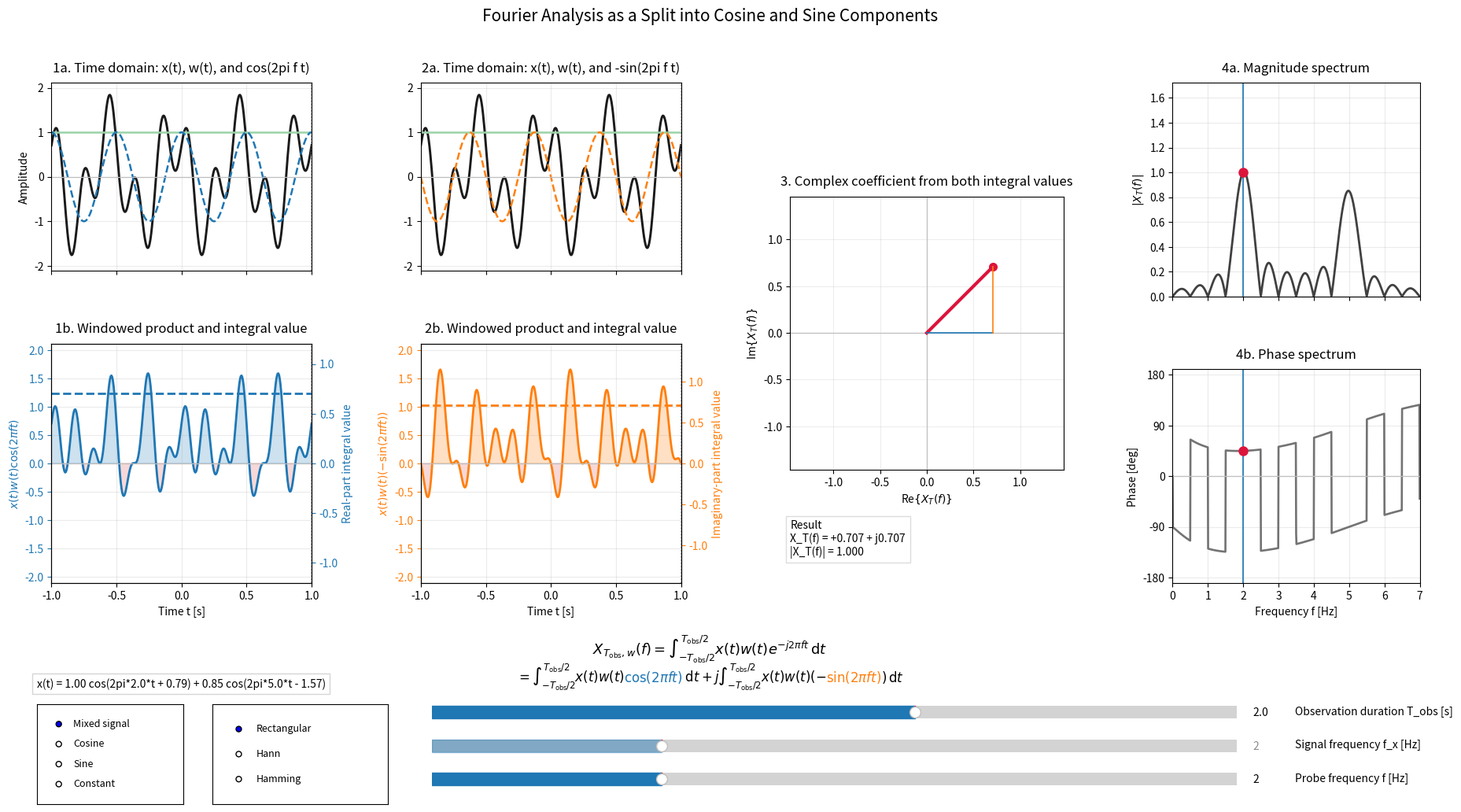

Reproduce this figure in Python.
import numpy as np
import matplotlib.pyplot as plt
from matplotlib.widgets import RadioButtons, Slider


# -------------------------
# Parameters
# -------------------------
T_MAX = 3.0
FS = 180
NORMALIZE_BY_WINDOW = False  # True => window average, False => classical FT on [-T_obs/2, T_obs/2]
WINDOW_COLOR = "#9bd3a8"

# Fixed mixed signal for the default case
SIGNAL_COMPONENTS = [
    ("cos", 1.00, 2.0, np.pi / 4.0),
    ("cos", 0.85, 5.0, -np.pi / 2.0),
]

SIGNAL_MODES = ("Mixed signal", "Cosine", "Sine", "Constant")
WINDOW_MODES = ("Rectangular", "Hann", "Hamming")

FREQ_MIN = 0.0
FREQ_MAX = 7.0
FINE_FREQS = np.linspace(FREQ_MIN, FREQ_MAX, 801)
LIMIT_FREQS = np.linspace(FREQ_MIN, FREQ_MAX, 121)

DEFAULT_ANALYSIS_FREQ = 2.0
DEFAULT_SIGNAL_MODE = "Mixed signal"
DEFAULT_WINDOW_MODE = "Rectangular"
DEFAULT_SIGNAL_FREQ = 2.0
DEFAULT_OBS_DURATION = 2.0
OBS_DURATION_MIN = 0.5
SLIDER_STEP = 0.05
PHASE_VIS_REL_THRESHOLD = 0.15


def build_signal(time_values, components):
    signal = np.zeros_like(time_values)
    for kind, amplitude, frequency_hz, phase_rad in components:
        angle = 2.0 * np.pi * frequency_hz * time_values + phase_rad
        if kind == "cos":
            signal += amplitude * np.cos(angle)
        elif kind == "sin":
            signal += amplitude * np.sin(angle)
        else:
            raise ValueError(f"Unknown signal type: {kind}")
    return signal


def build_signal_label(components):
    parts = []
    for kind, amplitude, frequency_hz, phase_rad in components:
        if kind == "cos":
            text = f"{amplitude:.2f} cos(2pi*{frequency_hz:.1f}*t"
        else:
            text = f"{amplitude:.2f} sin(2pi*{frequency_hz:.1f}*t"

        if abs(phase_rad) > 1e-12:
            phase_sign = "+" if phase_rad >= 0 else "-"
            text += f" {phase_sign} {abs(phase_rad):.2f}"

        parts.append(text + ")")
    return "x(t) = " + " + ".join(parts)


def build_selectable_signal(time_values, signal_mode, signal_frequency):
    if signal_mode == "Mixed signal":
        return build_signal(time_values, SIGNAL_COMPONENTS), build_signal_label(SIGNAL_COMPONENTS)
    if signal_mode == "Cosine":
        return np.cos(2.0 * np.pi * signal_frequency * time_values), f"x(t) = cos(2pi*{signal_frequency:.2f}*t)"
    if signal_mode == "Sine":
        return np.sin(2.0 * np.pi * signal_frequency * time_values), f"x(t) = sin(2pi*{signal_frequency:.2f}*t)"
    if signal_mode == "Constant":
        return np.ones_like(time_values), "x(t) = 1"
    raise ValueError(f"Unknown signal mode: {signal_mode}")


def fmt_complex(value):
    sign = "+" if value.imag >= 0 else "-"
    return f"{value.real:+.3f} {sign} j{abs(value.imag):.3f}"


def observed_limits(obs_duration):
    half_duration = 0.5 * obs_duration
    return -half_duration, half_duration


def observed_mask(time_values, obs_duration):
    window_start, window_end = observed_limits(obs_duration)
    return (time_values >= (window_start - 1e-12)) & (time_values <= (window_end + 1e-12))


def full_time_limits():
    return observed_limits(T_MAX)


def build_window(time_values, obs_duration, window_mode):
    window_values = np.zeros_like(time_values)
    mask = observed_mask(time_values, obs_duration)
    time_obs = time_values[mask]

    if window_mode == "Rectangular":
        window_values[mask] = 1.0
    elif window_mode == "Hann":
        window_values[mask] = 0.5 * (1.0 + np.cos(2.0 * np.pi * time_obs / obs_duration))
    elif window_mode == "Hamming":
        window_values[mask] = 0.54 + 0.46 * np.cos(2.0 * np.pi * time_obs / obs_duration)
    else:
        raise ValueError(f"Unknown window mode: {window_mode}")

    return window_values


def add_centered_formula_segments(fig, y, segments, fontsize=12):
    texts = [
        fig.text(0.0, y, text, ha="left", va="center", fontsize=fontsize, color=color)
        for text, color in segments
    ]
    fig.canvas.draw()
    renderer = fig.canvas.get_renderer()
    fig_width_px = fig.get_size_inches()[0] * fig.dpi
    widths = [text.get_window_extent(renderer=renderer).width for text in texts]
    total_width_frac = sum(widths) / fig_width_px
    x = 0.50 - total_width_frac / 2.0
    for text, width_px in zip(texts, widths):
        text.set_position((x, y))
        x += width_px / fig_width_px
    return texts


def evaluate_frequency(probe_freq, time_values, signal_values, window_values, obs_duration, normalize_by_window):
    mask = observed_mask(time_values, obs_duration)
    time_obs = time_values[mask]
    signal_obs = signal_values[mask]
    window_obs = window_values[mask]
    weighted_signal_obs = signal_obs * window_obs
    basis_obs = np.exp(-1j * 2.0 * np.pi * probe_freq * time_obs)

    real_product_obs = weighted_signal_obs * basis_obs.real
    imag_product_obs = weighted_signal_obs * basis_obs.imag

    scale = (1.0 / obs_duration) if normalize_by_window else 1.0
    real_integral = np.trapezoid(real_product_obs, x=time_obs) * scale
    imag_integral = np.trapezoid(imag_product_obs, x=time_obs) * scale
    coefficient = real_integral + 1j * imag_integral

    signal_plot = np.where(mask, signal_values, np.nan)
    window_plot = np.where(mask, window_values, np.nan)
    basis_real_plot = np.full_like(time_values, np.nan, dtype=float)
    basis_imag_plot = np.full_like(time_values, np.nan, dtype=float)
    real_product_plot = np.full_like(time_values, np.nan, dtype=float)
    imag_product_plot = np.full_like(time_values, np.nan, dtype=float)
    basis_real_plot[mask] = basis_obs.real
    basis_imag_plot[mask] = basis_obs.imag
    real_product_plot[mask] = real_product_obs
    imag_product_plot[mask] = imag_product_obs

    return (
        signal_plot,
        window_plot,
        basis_real_plot,
        basis_imag_plot,
        real_product_plot,
        imag_product_plot,
        real_integral,
        imag_integral,
        coefficient,
    )


def compute_signal_cache(
    signal_values,
    window_values,
    time_values,
    obs_duration,
    normalize_by_window,
    basis_limit,
    basis_fine,
):
    mask = observed_mask(time_values, obs_duration)
    time_obs = time_values[mask]
    signal_obs = signal_values[mask]
    window_obs = window_values[mask]
    weighted_signal_obs = signal_obs * window_obs

    scale = (1.0 / obs_duration) if normalize_by_window else 1.0

    real_products_limit = weighted_signal_obs[None, :] * basis_limit[:, mask].real
    imag_products_limit = weighted_signal_obs[None, :] * basis_limit[:, mask].imag

    real_integrals_limit = np.trapezoid(real_products_limit, x=time_obs, axis=1) * scale
    imag_integrals_limit = np.trapezoid(imag_products_limit, x=time_obs, axis=1) * scale

    real_integrals_fine = np.trapezoid(
        weighted_signal_obs[None, :] * basis_fine[:, mask].real, x=time_obs, axis=1
    ) * scale
    imag_integrals_fine = np.trapezoid(
        weighted_signal_obs[None, :] * basis_fine[:, mask].imag, x=time_obs, axis=1
    ) * scale
    coefficients_fine = real_integrals_fine + 1j * imag_integrals_fine
    spectrum_fine = np.abs(coefficients_fine)
    phase_fine_full = np.degrees(np.angle(coefficients_fine))
    phase_threshold = 0.0
    phase_fine = phase_fine_full

    return {
        "signal_values": signal_values,
        "signal_limit": 1.15 * max(1.0, np.max(np.abs(signal_values))),
        "product_limit": 1.15 * max(
            1.0,
            np.max(np.abs(real_products_limit)),
            np.max(np.abs(imag_products_limit)),
        ),
        "real_integral_limit": 1.15 * max(1.0, np.max(np.abs(real_integrals_limit))),
        "imag_integral_limit": 1.15 * max(1.0, np.max(np.abs(imag_integrals_limit))),
        "complex_limit": 1.15 * max(
            1.0,
            np.max(np.abs(real_integrals_limit)),
            np.max(np.abs(imag_integrals_limit)),
        ),
        "spectrum_limit": 1.15 * max(1.0, np.max(spectrum_fine)),
        "spectrum_fine": spectrum_fine,
        "phase_fine_full": phase_fine_full,
        "phase_fine": phase_fine,
        "phase_threshold": phase_threshold,
    }


def compute_display_limits(signal_values, time_values, normalize_by_window, basis_limit, basis_fine):
    limit_keys = (
        "signal_limit",
        "product_limit",
        "real_integral_limit",
        "imag_integral_limit",
        "complex_limit",
        "spectrum_limit",
    )
    display_limits = {key: 0.0 for key in limit_keys}

    for window_mode in WINDOW_MODES:
        window_values = build_window(time_values, T_MAX, window_mode)
        cache = compute_signal_cache(
            signal_values,
            window_values,
            time_values,
            T_MAX,
            normalize_by_window,
            basis_limit,
            basis_fine,
        )
        for key in limit_keys:
            display_limits[key] = max(display_limits[key], cache[key])

    return display_limits


def main():
    plt.close("all")
    full_window_start, full_window_end = full_time_limits()
    time_values = np.linspace(full_window_start, full_window_end, int(T_MAX * FS), endpoint=False)

    basis_limit = np.exp(-1j * 2.0 * np.pi * LIMIT_FREQS[:, None] * time_values[None, :])
    basis_fine = np.exp(-1j * 2.0 * np.pi * FINE_FREQS[:, None] * time_values[None, :])

    initial_signal, initial_label = build_selectable_signal(
        time_values, DEFAULT_SIGNAL_MODE, DEFAULT_SIGNAL_FREQ
    )
    initial_window = build_window(time_values, DEFAULT_OBS_DURATION, DEFAULT_WINDOW_MODE)
    state = {
        "signal_mode": DEFAULT_SIGNAL_MODE,
        "window_mode": DEFAULT_WINDOW_MODE,
        "signal_freq": DEFAULT_SIGNAL_FREQ,
        "obs_duration": DEFAULT_OBS_DURATION,
        "signal_label": initial_label,
        "signal_values": initial_signal,
        "window_values": initial_window,
        "cache": compute_signal_cache(
            initial_signal,
            initial_window,
            time_values,
            DEFAULT_OBS_DURATION,
            NORMALIZE_BY_WINDOW,
            basis_limit,
            basis_fine,
        ),
        "display_cache": compute_display_limits(
            initial_signal,
            time_values,
            NORMALIZE_BY_WINDOW,
            basis_limit,
            basis_fine,
        ),
    }

    if NORMALIZE_BY_WINDOW:
        formula_line_1 = r"$X_{T_{\mathrm{obs}},w}(f)=\frac{1}{T_{\mathrm{obs}}}\int_{-T_{\mathrm{obs}}/2}^{T_{\mathrm{obs}}/2} x(t)w(t)e^{-j 2 \pi f t}\,\mathrm{d}t$"
    else:
        formula_line_1 = r"$X_{T_{\mathrm{obs}},w}(f)=\int_{-T_{\mathrm{obs}}/2}^{T_{\mathrm{obs}}/2} x(t)w(t)e^{-j 2 \pi f t}\,\mathrm{d}t$"

    fig = plt.figure(figsize=(18.6, 10.6))
    grid = fig.add_gridspec(
        2,
        4,
        width_ratios=[1.0, 1.0, 1.05, 0.95],
        height_ratios=[0.88, 1.12],
    )

    ax_real_time = fig.add_subplot(grid[0, 0])
    ax_imag_time = fig.add_subplot(grid[0, 1], sharex=ax_real_time, sharey=ax_real_time)
    ax_real_prod = fig.add_subplot(grid[1, 0], sharex=ax_real_time)
    ax_imag_prod = fig.add_subplot(grid[1, 1], sharex=ax_real_time, sharey=ax_real_prod)
    ax_complex = fig.add_subplot(grid[:, 2])
    spectrum_grid = grid[:, 3].subgridspec(2, 1, hspace=0.34)
    ax_magnitude = fig.add_subplot(spectrum_grid[0, 0])
    ax_phase = fig.add_subplot(spectrum_grid[1, 0], sharex=ax_magnitude)

    fig.subplots_adjust(left=0.05, right=0.985, top=0.89, bottom=0.29, wspace=0.42, hspace=0.34)
    fig.suptitle("Fourier Analysis as a Split into Cosine and Sine Components", fontsize=15)

    signal_limit = max(state["cache"]["signal_limit"], 1.15)

    # -------------------------
    # 1a) x(t), window, and cos(2 pi f t)
    # -------------------------
    signal_real_line, = ax_real_time.plot(time_values, state["signal_values"], color="0.10", lw=2.1)
    window_real_line, = ax_real_time.plot(time_values, state["window_values"], color=WINDOW_COLOR, lw=1.8)
    basis_real_line, = ax_real_time.plot([], [], color="tab:blue", lw=1.8, ls="--")
    ax_real_time.axhline(0.0, color="0.75", lw=0.9)
    ax_real_time.set_xlim(*observed_limits(DEFAULT_OBS_DURATION))
    ax_real_time.set_ylim(-signal_limit, signal_limit)
    ax_real_time.grid(alpha=0.25)
    ax_real_time.set_title("1a. Time domain: x(t), w(t), and cos(2pi f t)", pad=10)
    ax_real_time.set_ylabel("Amplitude")
    ax_real_time.tick_params(axis="x", labelbottom=False)
    default_window_start, default_window_end = observed_limits(DEFAULT_OBS_DURATION)
    obs_line_real_time_left = ax_real_time.axvline(default_window_start, color="0.55", lw=1.1, ls=":")
    obs_line_real_time_right = ax_real_time.axvline(default_window_end, color="0.55", lw=1.1, ls=":")

    # -------------------------
    # 1b) Windowed product with cos and integral value
    # -------------------------
    real_product_line, = ax_real_prod.plot([], [], color="tab:blue", lw=2.0)
    real_integral_ax = ax_real_prod.twinx()
    real_integral_line, = real_integral_ax.plot([], [], color="tab:blue", lw=2.0, ls="--")

    ax_real_prod.axhline(0.0, color="0.75", lw=0.9)
    ax_real_prod.set_xlim(*observed_limits(DEFAULT_OBS_DURATION))
    ax_real_prod.set_ylim(-state["cache"]["product_limit"], state["cache"]["product_limit"])
    real_integral_ax.set_ylim(-state["cache"]["real_integral_limit"], state["cache"]["real_integral_limit"])
    ax_real_prod.grid(alpha=0.25)
    ax_real_prod.set_title("1b. Windowed product and integral value", pad=10)
    ax_real_prod.set_xlabel("Time t [s]")
    ax_real_prod.set_ylabel(r"$x(t)w(t)\cos(2\pi f t)$", color="tab:blue")
    real_integral_ax.set_ylabel("Real-part integral value", color="tab:blue")
    ax_real_prod.tick_params(axis="y", colors="tab:blue")
    real_integral_ax.tick_params(axis="y", colors="tab:blue")
    real_integral_ax.patch.set_alpha(0.0)
    obs_line_real_prod_left = ax_real_prod.axvline(default_window_start, color="0.55", lw=1.1, ls=":")
    obs_line_real_prod_right = ax_real_prod.axvline(default_window_end, color="0.55", lw=1.1, ls=":")

    # -------------------------
    # 2a) x(t), window, and -sin(2 pi f t)
    # -------------------------
    signal_imag_line, = ax_imag_time.plot(time_values, state["signal_values"], color="0.10", lw=2.1)
    window_imag_line, = ax_imag_time.plot(time_values, state["window_values"], color=WINDOW_COLOR, lw=1.8)
    basis_imag_line, = ax_imag_time.plot([], [], color="tab:orange", lw=1.8, ls="--")
    ax_imag_time.axhline(0.0, color="0.75", lw=0.9)
    ax_imag_time.set_xlim(*observed_limits(DEFAULT_OBS_DURATION))
    ax_imag_time.set_ylim(-signal_limit, signal_limit)
    ax_imag_time.grid(alpha=0.25)
    ax_imag_time.set_title("2a. Time domain: x(t), w(t), and -sin(2pi f t)", pad=10)
    ax_imag_time.tick_params(axis="x", labelbottom=False)
    obs_line_imag_time_left = ax_imag_time.axvline(default_window_start, color="0.55", lw=1.1, ls=":")
    obs_line_imag_time_right = ax_imag_time.axvline(default_window_end, color="0.55", lw=1.1, ls=":")

    # -------------------------
    # 2b) Windowed product with -sin and integral value
    # -------------------------
    imag_product_line, = ax_imag_prod.plot([], [], color="tab:orange", lw=2.0)
    imag_integral_ax = ax_imag_prod.twinx()
    imag_integral_line, = imag_integral_ax.plot([], [], color="tab:orange", lw=2.0, ls="--")

    ax_imag_prod.axhline(0.0, color="0.75", lw=0.9)
    ax_imag_prod.set_xlim(*observed_limits(DEFAULT_OBS_DURATION))
    ax_imag_prod.set_ylim(-state["cache"]["product_limit"], state["cache"]["product_limit"])
    imag_integral_ax.set_ylim(-state["cache"]["imag_integral_limit"], state["cache"]["imag_integral_limit"])
    ax_imag_prod.grid(alpha=0.25)
    ax_imag_prod.set_title("2b. Windowed product and integral value", pad=10)
    ax_imag_prod.set_xlabel("Time t [s]")
    ax_imag_prod.set_ylabel(r"$x(t)w(t)(-\sin(2\pi f t))$", color="tab:orange")
    imag_integral_ax.set_ylabel("Imaginary-part integral value", color="tab:orange")
    ax_imag_prod.tick_params(axis="y", colors="tab:orange")
    imag_integral_ax.tick_params(axis="y", colors="tab:orange")
    imag_integral_ax.patch.set_alpha(0.0)
    obs_line_imag_prod_left = ax_imag_prod.axvline(default_window_start, color="0.55", lw=1.1, ls=":")
    obs_line_imag_prod_right = ax_imag_prod.axvline(default_window_end, color="0.55", lw=1.1, ls=":")

    # -------------------------
    # 3) Composition in the complex plane
    # -------------------------
    ax_complex.axhline(0.0, color="0.75", lw=0.9)
    ax_complex.axvline(0.0, color="0.75", lw=0.9)
    coefficient_vector, = ax_complex.plot([], [], color="crimson", lw=3.0)
    coefficient_tip, = ax_complex.plot([], [], "o", color="crimson", ms=7)
    real_projection, = ax_complex.plot([], [], color="tab:blue", lw=1.4, alpha=0.85)
    imag_projection, = ax_complex.plot([], [], color="tab:orange", lw=1.4, alpha=0.85)

    ax_complex.set_aspect("equal", adjustable="box")
    ax_complex.set_xlim(-state["display_cache"]["complex_limit"], state["display_cache"]["complex_limit"])
    ax_complex.set_ylim(-state["display_cache"]["complex_limit"], state["display_cache"]["complex_limit"])
    ax_complex.grid(alpha=0.22)
    ax_complex.set_xlabel(r"Re$\{X_T(f)\}$")
    ax_complex.set_ylabel(r"Im$\{X_T(f)\}$")
    ax_complex.set_title("3. Complex coefficient from both integral values", pad=10)

    complex_pos = ax_complex.get_position()

    # -------------------------
    # 4a) Magnitude spectrum
    # -------------------------
    magnitude_line, = ax_magnitude.plot(FINE_FREQS, state["cache"]["spectrum_fine"], color="0.25", lw=2.0)
    magnitude_freq_line = ax_magnitude.axvline(DEFAULT_ANALYSIS_FREQ, color="tab:blue", lw=1.5, alpha=0.85)
    magnitude_marker, = ax_magnitude.plot([], [], "o", color="crimson", ms=8)

    ax_magnitude.axhline(0.0, color="0.75", lw=0.9)
    ax_magnitude.set_xlim(FREQ_MIN, FREQ_MAX)
    ax_magnitude.set_ylim(0.0, state["display_cache"]["spectrum_limit"])
    ax_magnitude.grid(alpha=0.25)
    ax_magnitude.set_ylabel(r"$|X_T(f)|$")
    ax_magnitude.set_title("4a. Magnitude spectrum", pad=10)
    ax_magnitude.tick_params(axis="x", labelbottom=False)

    # -------------------------
    # 4b) Phase spectrum
    # -------------------------
    phase_line, = ax_phase.plot(FINE_FREQS, state["cache"]["phase_fine"], color="0.45", lw=1.9)
    phase_freq_line = ax_phase.axvline(DEFAULT_ANALYSIS_FREQ, color="tab:blue", lw=1.5, alpha=0.85)
    phase_marker, = ax_phase.plot([], [], "o", color="crimson", ms=8)

    ax_phase.axhline(0.0, color="0.75", lw=0.9)
    ax_phase.set_xlim(FREQ_MIN, FREQ_MAX)
    ax_phase.set_ylim(-190.0, 190.0)
    ax_phase.set_yticks([-180, -90, 0, 90, 180])
    ax_phase.grid(alpha=0.25)
    ax_phase.set_xlabel("Frequency f [Hz]")
    ax_phase.set_ylabel("Phase [deg]")
    ax_phase.set_title("4b. Phase spectrum", pad=10)

    result_box = fig.text(
        complex_pos.x0,
        complex_pos.y0 - 0.060,
        "",
        ha="left",
        va="top",
        fontsize=10,
        bbox=dict(facecolor="white", alpha=0.92, edgecolor="0.85"),
    )

    fig.text(0.50, 0.205, formula_line_1, ha="center", fontsize=13)
    if NORMALIZE_BY_WINDOW:
        formula_segments = [
            (r"$=\frac{1}{T_{\mathrm{obs}}}\int_{-T_{\mathrm{obs}}/2}^{T_{\mathrm{obs}}/2} x(t)w(t)\,$", "black"),
            (r"$\cos(2\pi f t)$", "tab:blue"),
            (r"$\,\mathrm{d}t + j\,\frac{1}{T_{\mathrm{obs}}}\int_{-T_{\mathrm{obs}}/2}^{T_{\mathrm{obs}}/2} x(t)w(t)(-\,$", "black"),
            (r"$\sin(2\pi f t)$", "tab:orange"),
            (r"$)\,\mathrm{d}t$", "black"),
        ]
    else:
        formula_segments = [
            (r"$=\int_{-T_{\mathrm{obs}}/2}^{T_{\mathrm{obs}}/2} x(t)w(t)\,$", "black"),
            (r"$\cos(2\pi f t)$", "tab:blue"),
            (r"$\,\mathrm{d}t + j\int_{-T_{\mathrm{obs}}/2}^{T_{\mathrm{obs}}/2} x(t)w(t)(-\,$", "black"),
            (r"$\sin(2\pi f t)$", "tab:orange"),
            (r"$)\,\mathrm{d}t$", "black"),
        ]
    add_centered_formula_segments(fig, 0.177, formula_segments, fontsize=12)

    mode_ax = fig.add_axes([0.04, 0.025, 0.10, 0.12])
    mode_ax.set_title("", fontsize=10, pad=0)
    signal_mode_selector = RadioButtons(mode_ax, SIGNAL_MODES, active=SIGNAL_MODES.index(DEFAULT_SIGNAL_MODE))
    for label in signal_mode_selector.labels:
        label.set_fontsize(9)

    window_ax = fig.add_axes([0.16, 0.025, 0.12, 0.12])
    window_ax.set_title("", fontsize=10, pad=0)
    window_mode_selector = RadioButtons(window_ax, WINDOW_MODES, active=WINDOW_MODES.index(DEFAULT_WINDOW_MODE))
    for label in window_mode_selector.labels:
        label.set_fontsize(9)

    signal_label_text = fig.text(
        0.04,
        0.162,
        state["signal_label"],
        ha="left",
        va="bottom",
        fontsize=10,
        bbox=dict(facecolor="white", alpha=0.90, edgecolor="0.82"),
    )

    duration_slider_ax = fig.add_axes([0.31, 0.120, 0.55, 0.030])
    obs_duration_slider = Slider(
        ax=duration_slider_ax,
        label="",
        valmin=OBS_DURATION_MIN,
        valmax=T_MAX,
        valinit=DEFAULT_OBS_DURATION,
        valstep=SLIDER_STEP,
        color="tab:blue",
    )
    fig.text(0.900, 0.136, "Observation duration T_obs [s]", ha="left", va="center", fontsize=10)

    signal_slider_ax = fig.add_axes([0.31, 0.080, 0.55, 0.030])
    signal_freq_slider = Slider(
        ax=signal_slider_ax,
        label="",
        valmin=FREQ_MIN,
        valmax=FREQ_MAX,
        valinit=DEFAULT_SIGNAL_FREQ,
        valstep=SLIDER_STEP,
        color="tab:blue",
    )
    fig.text(0.900, 0.096, "Signal frequency f_x [Hz]", ha="left", va="center", fontsize=10)

    analysis_slider_ax = fig.add_axes([0.31, 0.040, 0.55, 0.030])
    analysis_freq_slider = Slider(
        ax=analysis_slider_ax,
        label="",
        valmin=FREQ_MIN,
        valmax=FREQ_MAX,
        valinit=DEFAULT_ANALYSIS_FREQ,
        valstep=SLIDER_STEP,
        color="tab:blue",
    )
    fig.text(0.900, 0.056, "Probe frequency f [Hz]", ha="left", va="center", fontsize=10)

    real_positive_fill = None
    real_negative_fill = None
    imag_positive_fill = None
    imag_negative_fill = None

    def update_signal_control_style():
        active = signal_mode_selector.value_selected in ("Cosine", "Sine")
        alpha = 1.0 if active else 0.45
        signal_freq_slider.poly.set_alpha(alpha)
        signal_freq_slider.valtext.set_alpha(alpha)
        signal_slider_ax.patch.set_alpha(0.35 if active else 0.15)

    def apply_signal_cache():
        cache = state["cache"]
        display_cache = state["display_cache"]
        current_signal_limit = max(display_cache["signal_limit"], 1.15)
        window_start, window_end = observed_limits(state["obs_duration"])

        signal_real_line.set_data(time_values, state["signal_values"])
        signal_imag_line.set_data(time_values, state["signal_values"])
        window_real_line.set_data(time_values, state["window_values"])
        window_imag_line.set_data(time_values, state["window_values"])
        signal_label_text.set_text(state["signal_label"])

        ax_real_time.set_xlim(window_start, window_end)
        ax_imag_time.set_xlim(window_start, window_end)
        ax_real_prod.set_xlim(window_start, window_end)
        ax_imag_prod.set_xlim(window_start, window_end)

        ax_real_time.set_ylim(-current_signal_limit, current_signal_limit)
        ax_imag_time.set_ylim(-current_signal_limit, current_signal_limit)
        ax_real_prod.set_ylim(-display_cache["product_limit"], display_cache["product_limit"])
        ax_imag_prod.set_ylim(-display_cache["product_limit"], display_cache["product_limit"])
        real_integral_ax.set_ylim(-display_cache["real_integral_limit"], display_cache["real_integral_limit"])
        imag_integral_ax.set_ylim(-display_cache["imag_integral_limit"], display_cache["imag_integral_limit"])
        ax_complex.set_xlim(-display_cache["complex_limit"], display_cache["complex_limit"])
        ax_complex.set_ylim(-display_cache["complex_limit"], display_cache["complex_limit"])
        ax_magnitude.set_ylim(0.0, display_cache["spectrum_limit"])

        magnitude_line.set_data(FINE_FREQS, cache["spectrum_fine"])
        phase_line.set_data(FINE_FREQS, cache["phase_fine"])

        obs_line_real_time_left.set_xdata([window_start, window_start])
        obs_line_real_time_right.set_xdata([window_end, window_end])
        obs_line_real_prod_left.set_xdata([window_start, window_start])
        obs_line_real_prod_right.set_xdata([window_end, window_end])
        obs_line_imag_time_left.set_xdata([window_start, window_start])
        obs_line_imag_time_right.set_xdata([window_end, window_end])
        obs_line_imag_prod_left.set_xdata([window_start, window_start])
        obs_line_imag_prod_right.set_xdata([window_end, window_end])

    def redraw(probe_freq):
        nonlocal real_positive_fill, real_negative_fill, imag_positive_fill, imag_negative_fill

        (
            signal_plot,
            window_plot,
            basis_real_plot,
            basis_imag_plot,
            real_product,
            imag_product,
            real_integral,
            imag_integral,
            coefficient,
        ) = evaluate_frequency(
            probe_freq,
            time_values,
            state["signal_values"],
            state["window_values"],
            state["obs_duration"],
            NORMALIZE_BY_WINDOW,
        )
        window_start, window_end = observed_limits(state["obs_duration"])

        signal_real_line.set_data(time_values, signal_plot)
        signal_imag_line.set_data(time_values, signal_plot)
        window_real_line.set_data(time_values, window_plot)
        window_imag_line.set_data(time_values, window_plot)
        basis_real_line.set_data(time_values, basis_real_plot)
        basis_imag_line.set_data(time_values, basis_imag_plot)

        real_product_line.set_data(time_values, real_product)
        real_integral_line.set_data([window_start, window_end], [real_integral, real_integral])

        imag_product_line.set_data(time_values, imag_product)
        imag_integral_line.set_data([window_start, window_end], [imag_integral, imag_integral])

        obs_line_real_time_left.set_xdata([window_start, window_start])
        obs_line_real_time_right.set_xdata([window_end, window_end])
        obs_line_real_prod_left.set_xdata([window_start, window_start])
        obs_line_real_prod_right.set_xdata([window_end, window_end])
        obs_line_imag_time_left.set_xdata([window_start, window_start])
        obs_line_imag_time_right.set_xdata([window_end, window_end])
        obs_line_imag_prod_left.set_xdata([window_start, window_start])
        obs_line_imag_prod_right.set_xdata([window_end, window_end])

        if real_positive_fill is not None:
            real_positive_fill.remove()
        if real_negative_fill is not None:
            real_negative_fill.remove()
        if imag_positive_fill is not None:
            imag_positive_fill.remove()
        if imag_negative_fill is not None:
            imag_negative_fill.remove()

        real_positive_fill = ax_real_prod.fill_between(
            time_values,
            0.0,
            real_product,
            where=real_product >= 0.0,
            color="tab:blue",
            alpha=0.22,
            interpolate=True,
        )
        real_negative_fill = ax_real_prod.fill_between(
            time_values,
            0.0,
            real_product,
            where=real_product < 0.0,
            color="tab:red",
            alpha=0.18,
            interpolate=True,
        )
        imag_positive_fill = ax_imag_prod.fill_between(
            time_values,
            0.0,
            imag_product,
            where=imag_product >= 0.0,
            color="tab:orange",
            alpha=0.24,
            interpolate=True,
        )
        imag_negative_fill = ax_imag_prod.fill_between(
            time_values,
            0.0,
            imag_product,
            where=imag_product < 0.0,
            color="tab:red",
            alpha=0.18,
            interpolate=True,
        )

        coefficient_vector.set_data([0.0, coefficient.real], [0.0, coefficient.imag])
        coefficient_tip.set_data([coefficient.real], [coefficient.imag])
        real_projection.set_data([0.0, coefficient.real], [0.0, 0.0])
        imag_projection.set_data([coefficient.real, coefficient.real], [0.0, coefficient.imag])

        magnitude_freq_line.set_xdata([probe_freq, probe_freq])
        magnitude_marker.set_data([probe_freq], [abs(coefficient)])
        phase_freq_line.set_xdata([probe_freq, probe_freq])
        phase_marker.set_data([probe_freq], [np.degrees(np.angle(coefficient))])

        result_box.set_text(
            "\n".join(["Result", f"X_T(f) = {fmt_complex(coefficient)}", f"|X_T(f)| = {abs(coefficient):.3f}"])
        )

        fig.canvas.draw_idle()

    def rebuild_signal(_=None):
        signal_mode = signal_mode_selector.value_selected
        window_mode = window_mode_selector.value_selected
        signal_freq = signal_freq_slider.val
        obs_duration = obs_duration_slider.val
        signal_values, signal_label = build_selectable_signal(time_values, signal_mode, signal_freq)
        window_values = build_window(time_values, obs_duration, window_mode)

        state["signal_mode"] = signal_mode
        state["window_mode"] = window_mode
        state["signal_freq"] = signal_freq
        state["obs_duration"] = obs_duration
        state["signal_values"] = signal_values
        state["window_values"] = window_values
        state["signal_label"] = signal_label
        state["cache"] = compute_signal_cache(
            signal_values,
            window_values,
            time_values,
            obs_duration,
            NORMALIZE_BY_WINDOW,
            basis_limit,
            basis_fine,
        )
        state["display_cache"] = compute_display_limits(
            signal_values,
            time_values,
            NORMALIZE_BY_WINDOW,
            basis_limit,
            basis_fine,
        )

        update_signal_control_style()
        apply_signal_cache()
        redraw(analysis_freq_slider.val)

    update_signal_control_style()
    apply_signal_cache()
    redraw(DEFAULT_ANALYSIS_FREQ)

    analysis_freq_slider.on_changed(redraw)
    obs_duration_slider.on_changed(rebuild_signal)
    signal_freq_slider.on_changed(rebuild_signal)
    signal_mode_selector.on_clicked(rebuild_signal)
    window_mode_selector.on_clicked(rebuild_signal)

    plt.show()


if __name__ == "__main__":
    main()
